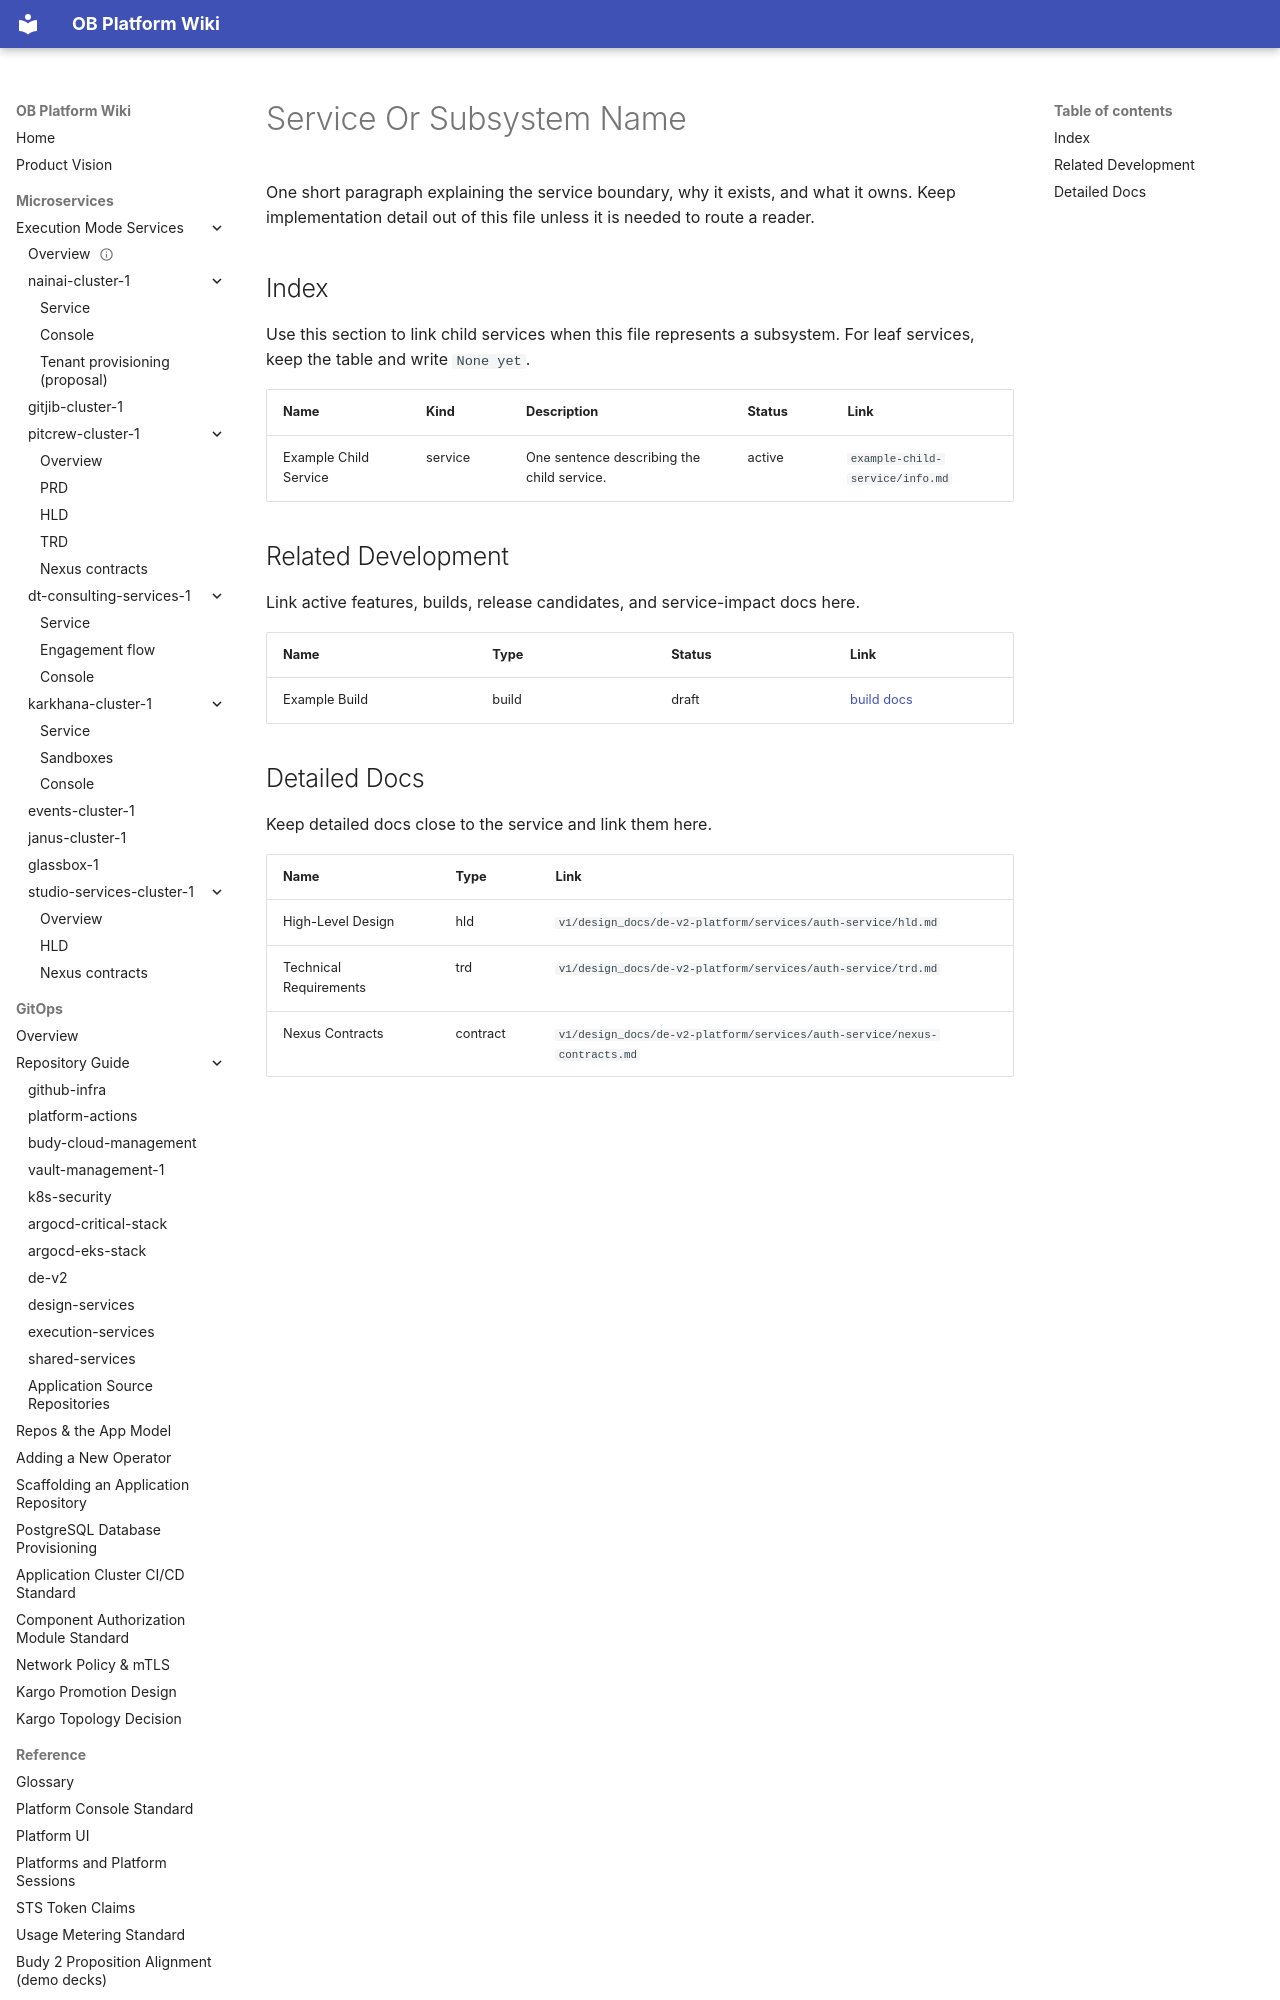

repository: will-budy/budy-import · page: micro-services/zz-template/info.html · generator: mkdocs

---
name: Service Or Subsystem Name
kind: service
description: One sentence describing what this service or subsystem does.
part_of_subsystem: tbd
primary_owner: tbd
github_repo: tbd
status: not-being-developed
tags: []
interfaces: []
runtime:
  language: tbd
  framework: tbd
  deployment: tbd
links:
  design: []
  runbooks: []
  dashboards: []
  api_contracts: []
  builds: []
  release_candidates: []
---

# Service Or Subsystem Name

One short paragraph explaining the service boundary, why it exists, and what it owns. Keep implementation detail out of this file unless it is needed to route a reader.

## Index

Use this section to link child services when this file represents a subsystem. For leaf services, keep the table and write `None yet`.

| Name | Kind | Description | Status | Link |
| --- | --- | --- | --- | --- |
| Example Child Service | service | One sentence describing the child service. | active | `example-child-service/info.md` |

## Related Development

Link active features, builds, release candidates, and service-impact docs here.

| Name | Type | Status | Link |
| --- | --- | --- | --- |
| Example Build | build | draft | [build docs](../../builds/m2/prd.md) |
